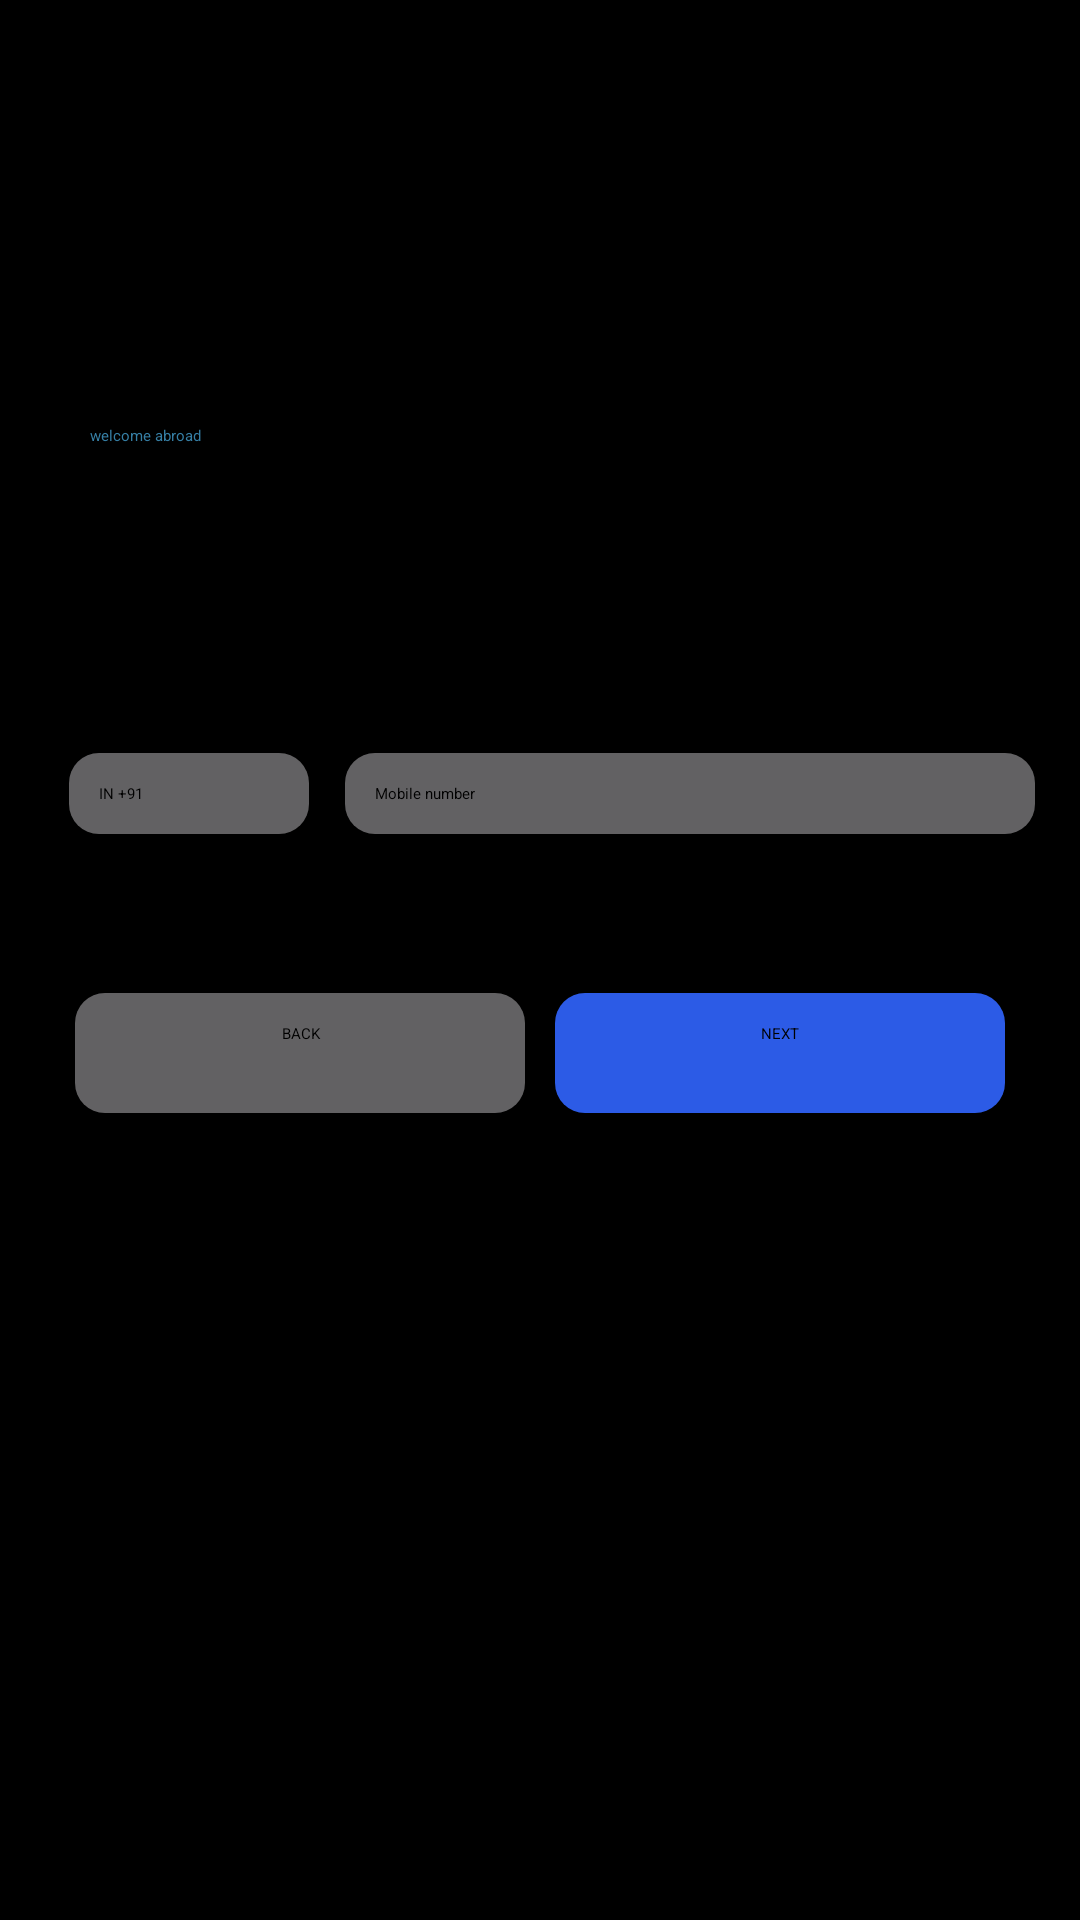

Layout XML and referenced resources for this Android screen:
<!-- AndroidManifest.xml: application theme Theme.GreetX -->
<!-- res/layout/activity_login.xml -->
<?xml version="1.0" encoding="utf-8"?>
<RelativeLayout xmlns:android="http://schemas.android.com/apk/res/android"
    xmlns:app="http://schemas.android.com/apk/res-auto"
    xmlns:tools="http://schemas.android.com/tools"
    android:layout_width="match_parent"
    android:layout_height="match_parent"
    android:background="@color/black"
    tools:context=".Login"
    android:id="@+id/main">


    <LinearLayout
        android:layout_width="match_parent"
        android:layout_height="match_parent"
        android:layout_marginTop="90dp"
        android:gravity="center_horizontal"
        android:orientation="vertical">

        <TextView
            android:id="@+id/textView20"
            android:layout_width="match_parent"
            android:layout_height="wrap_content"
            android:layout_marginLeft="20dp"
            android:layout_marginTop="10dp"
            android:text="Hi...!!!"
            android:textSize="16sp"
            android:textStyle="bold" />

        <TextView
            android:id="@+id/textView21"
            android:layout_width="match_parent"
            android:layout_height="wrap_content"
            android:layout_alignParentRight="true"
            android:layout_marginLeft="20dp"
            android:layout_marginTop="20dp"
            android:text="welcome abroad"
            android:textColor="#367FA5" />

        <TextView
            android:id="@+id/textView22"
            android:layout_width="match_parent"
            android:layout_height="wrap_content"
            android:layout_below="@+id/textView21"
            android:layout_marginLeft="20dp"
            android:layout_marginTop="10dp"
            android:text="To use this feature,you need to sign in with Greetx "
            android:textSize="16sp" />

        <TextView
            android:id="@+id/textView23"
            android:layout_width="match_parent"
            android:layout_height="wrap_content"
            android:layout_marginLeft="20dp"
            android:layout_marginTop="20dp"
            android:text="Mobile Number"
            android:textSize="16sp" />

        <RelativeLayout
            android:layout_width="match_parent"
            android:layout_height="286dp"
            android:layout_marginLeft="10dp"
            android:layout_marginTop="10dp"
            android:orientation="horizontal">


            <EditText
                android:id="@+id/editTextText"
                android:layout_width="80dp"
                android:layout_height="wrap_content"
                android:layout_marginLeft="8dp"
                android:layout_weight="1"
                android:background="@drawable/rectangle"
                android:ems="10"
                android:hint="IN +91"
                android:inputType="text"
                android:padding="10dp" />

            <EditText
                android:id="@+id/editTextText2"
                android:layout_width="230dp"
                android:layout_height="wrap_content"
                android:layout_marginLeft="100dp"
                android:layout_marginRight="10dp"
                android:layout_weight="1"
                android:background="@drawable/rectangle"
                android:ems="10"
                android:hint="Mobile number"
                android:inputType="number"
                android:padding="10dp" />

            <TextView
                android:layout_width="150dp"
                android:layout_height="40dp"
                android:layout_below="@+id/editTextText"
                android:layout_marginLeft="10dp"
                android:layout_marginTop="53dp"
                android:background="@drawable/rectangle"
                android:padding="10dp"
                android:text="BACK"
                android:textAlignment="center">

            </TextView>

            <TextView
                android:id="@+id/next"
                android:layout_width="150dp"
                android:layout_height="40dp"
                android:layout_below="@+id/editTextText2"
                android:layout_marginLeft="170dp"
                android:layout_marginTop="53dp"
                android:background="@drawable/rectangle"
                android:backgroundTint="#2C5BE6"
                android:padding="10dp"
                android:text="NEXT"
                android:textAlignment="center">

            </TextView>

            <TextView
                android:id="@+id/text2"
                android:layout_width="300dp"
                android:layout_height="wrap_content"
                android:layout_alignParentStart="true"
                android:layout_alignParentEnd="true"
                android:layout_alignParentBottom="true"
                android:layout_marginStart="41dp"
                android:layout_marginEnd="60dp"
                android:layout_marginBottom="69dp"
                android:gravity="center"
                android:text="@string/bold"
                android:textSize="14sp">


            </TextView>


        </RelativeLayout>


    </LinearLayout>

</RelativeLayout>
<!-- resources referenced by this layout -->
<resources>
  <color name="black">#FF000000</color>
  <!-- drawable rectangle (drawable) -->
  <?xml version="1.0" encoding="utf-8"?>
  <shape xmlns:android="http://schemas.android.com/apk/res/android">
      <corners android:radius="10dp">
      </corners>
      <solid android:color="#626163"></solid>
  
  </shape>
  <string name="bold">By signing in you agree to our \n Terms of use  and Privacy Policy</string>
</resources>
